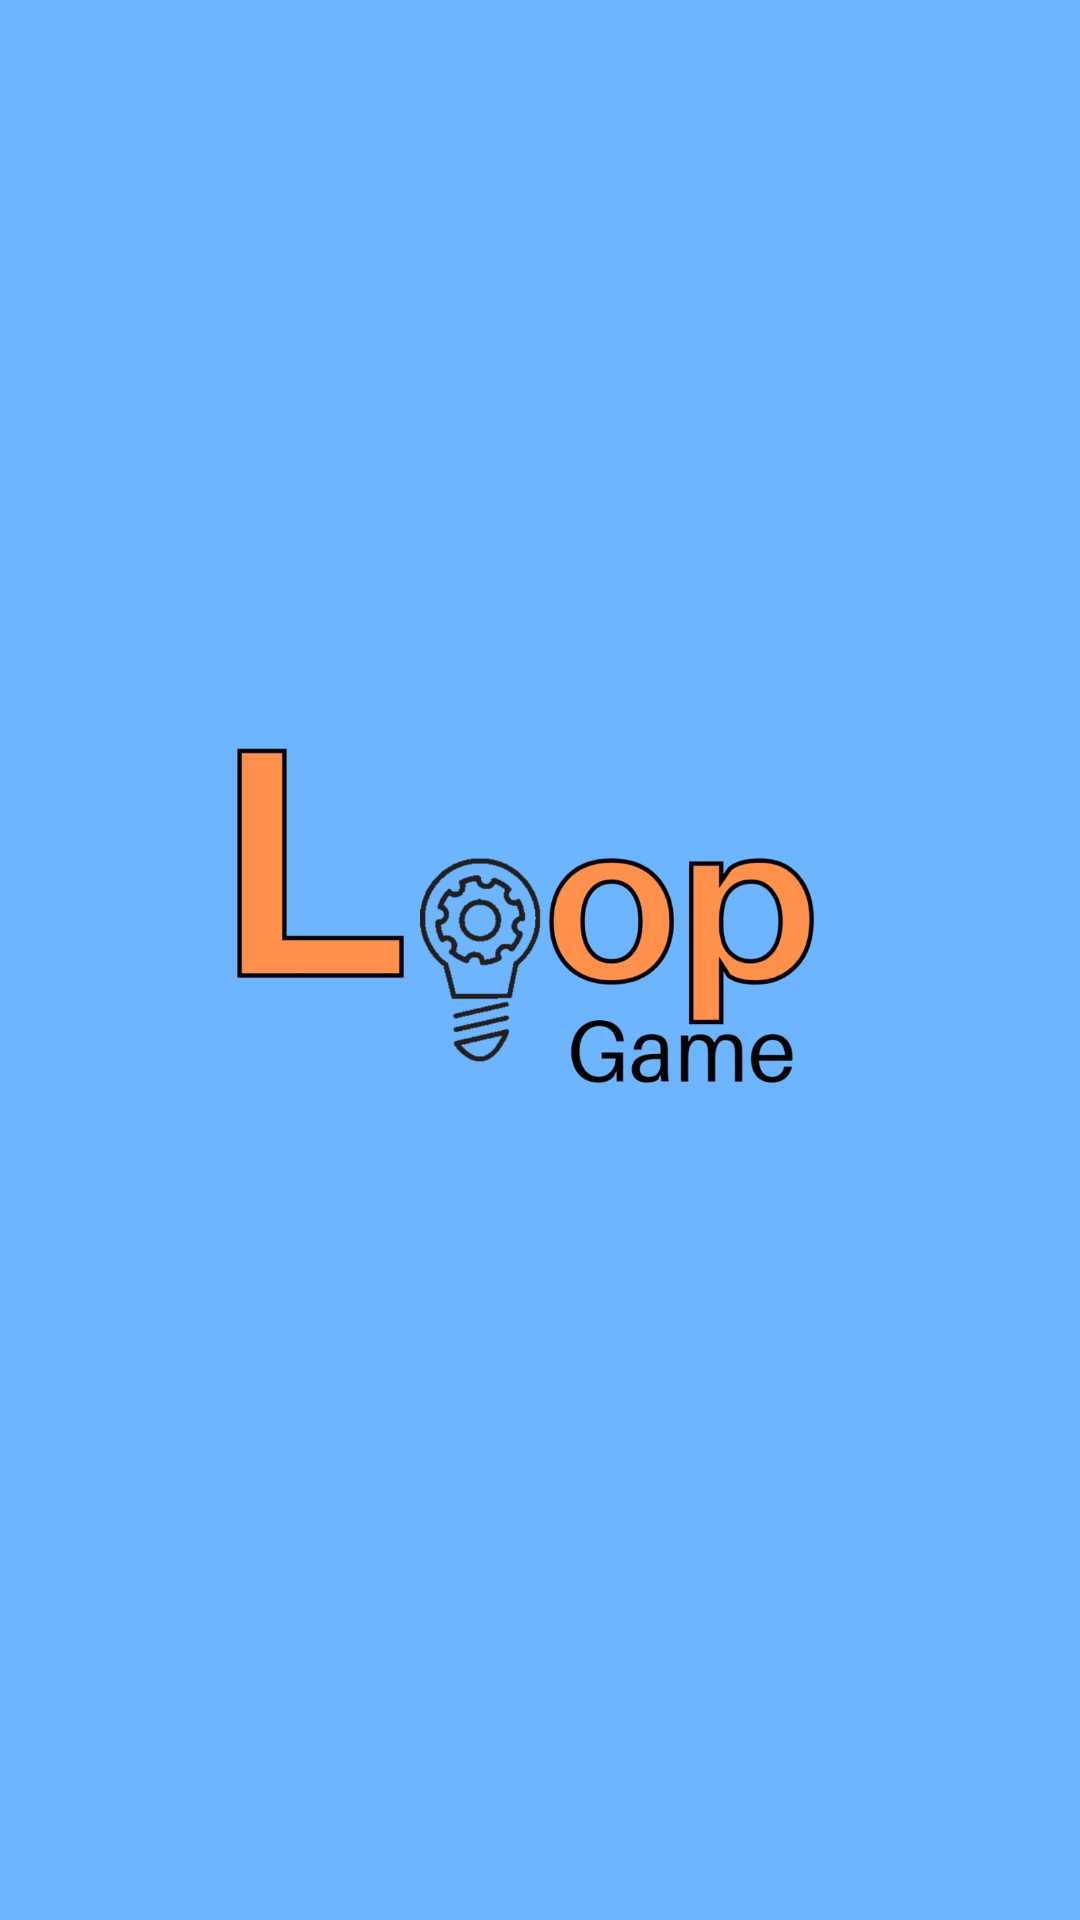

Reconstruct the res/layout file that produces this screen, plus the resources it refers to.
<!-- AndroidManifest.xml: application theme Theme.TesteLoop -->
<!-- res/layout/activity_splash.xml -->
<?xml version="1.0" encoding="utf-8"?>
<androidx.constraintlayout.widget.ConstraintLayout xmlns:android="http://schemas.android.com/apk/res/android"
    xmlns:app="http://schemas.android.com/apk/res-auto"
    xmlns:tools="http://schemas.android.com/tools"
    android:layout_width="match_parent"
    android:layout_height="match_parent"
    android:background="@color/blue_500"
    tools:context=".SplashActivity">

    <ImageView
        android:layout_width="wrap_content"
        android:layout_height="wrap_content"
        android:src="@drawable/logo_novo"
        app:layout_constraintTop_toTopOf="parent"
        app:layout_constraintBottom_toBottomOf="parent"
        app:layout_constraintEnd_toEndOf="parent"
        app:layout_constraintStart_toStartOf="parent"/>

</androidx.constraintlayout.widget.ConstraintLayout>
<!-- resources referenced by this layout -->
<resources>
  <color name="blue_500">#6EB5FF</color>--&gt;
  <!-- drawable logo_novo: jpeg bitmap (drawable, 47503 bytes) -->
  <style name="Theme.TesteLoop" parent="Theme.MaterialComponents.DayNight.DarkActionBar">
          
          <item name="colorPrimary">@color/purple_500</item>
          <item name="colorPrimaryVariant">@color/purple_700</item>
          <item name="colorOnPrimary">@color/white</item>
          
          <item name="colorSecondary">@color/teal_200</item>
          <item name="colorSecondaryVariant">@color/teal_700</item>
          <item name="colorOnSecondary">@color/black</item>
          
          <item name="android:statusBarColor" tools:targetApi="l">?attr/colorPrimaryVariant</item>
          
      </style>
  <color name="purple_500">#FF6200EE</color>
  <color name="purple_700">#FF3700B3</color>
  <color name="white">#FFFFFFFF</color>
  <color name="teal_200">#FF03DAC5</color>
  <color name="teal_700">#FF018786</color>
  <color name="black">#FF000000</color>
</resources>
